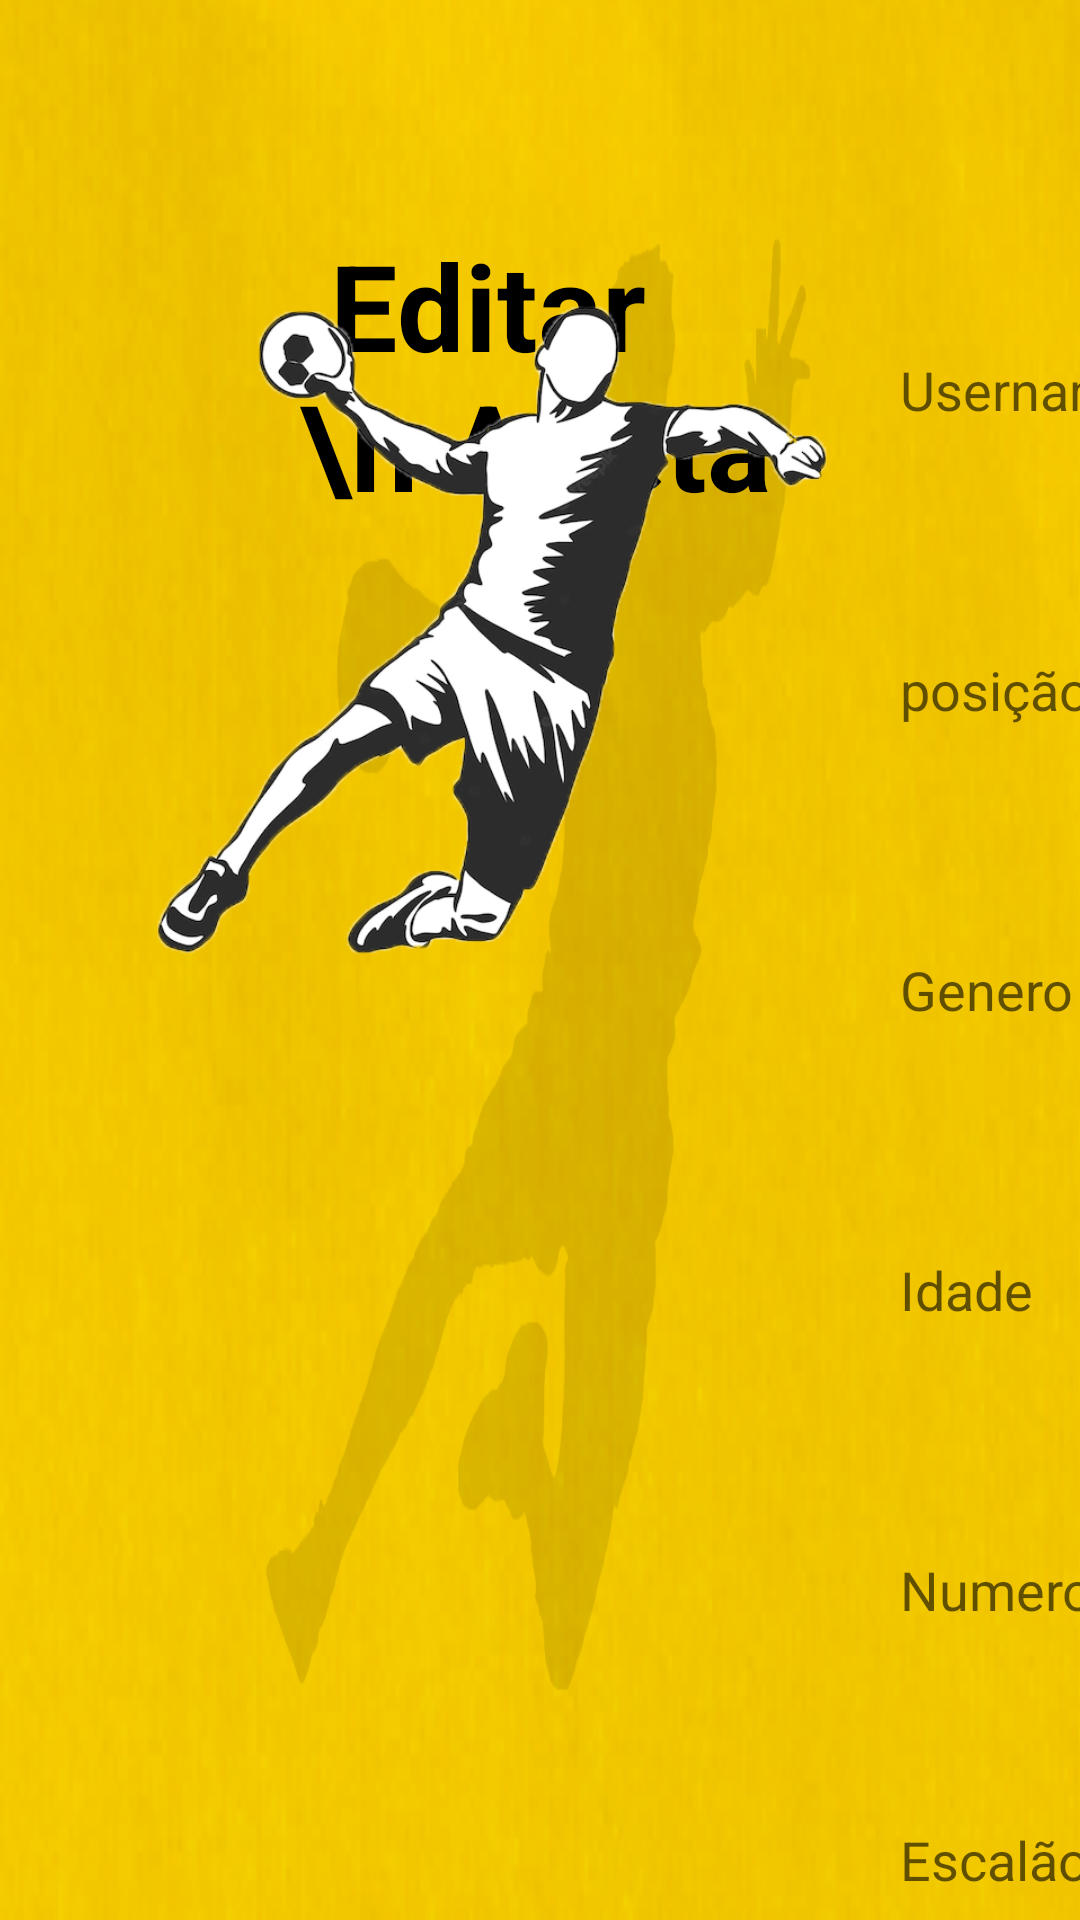

Android layout source for this screen:
<!-- AndroidManifest.xml: application theme Theme.ABC_connected -->
<!-- res/layout/activity_editar_atleta.xml -->
<?xml version="1.0" encoding="utf-8"?>
<RelativeLayout xmlns:android="http://schemas.android.com/apk/res/android"
    xmlns:app="http://schemas.android.com/apk/res-auto"
    xmlns:tools="http://schemas.android.com/tools"
    android:layout_width="match_parent"
    android:layout_height="match_parent"
    tools:context=".EditarAtleta"
    android:background="@drawable/background_tablet">

    <TextView
        android:id="@+id/textView24"
        android:layout_width="200dp"
        android:layout_height="wrap_content"
        android:layout_marginHorizontal="100dp"
        android:layout_marginVertical="75dp"
        android:text=" Editar \n Atleta"
        android:textColor="@color/black"
        android:textSize="40dp"
        android:textStyle="bold" />


    <EditText
        android:id="@+id/numero"
        android:layout_width="10000dp"
        android:layout_height="60dp"
        android:layout_marginHorizontal="300dp"
        android:layout_marginTop="500dp"
        android:background="@drawable/bg_edittext"
        android:hint="Numero"
        android:inputType="textEmailAddress" />

    <EditText
        android:id="@+id/idade"
        android:layout_width="10000dp"
        android:layout_height="60dp"
        android:layout_marginHorizontal="300dp"
        android:layout_marginTop="400dp"
        android:background="@drawable/bg_edittext"
        android:hint="Idade"
        android:inputType="textEmailAddress" />

    <EditText
        android:id="@+id/genero"
        android:layout_width="10000dp"
        android:layout_height="60dp"
        android:layout_marginHorizontal="300dp"
        android:layout_marginTop="300dp"
        android:background="@drawable/bg_edittext"
        android:hint="Genero"
        android:inputType="textEmailAddress" />

    <EditText
        android:id="@+id/pos"
        android:layout_width="10000dp"
        android:layout_height="60dp"
        android:layout_marginHorizontal="300dp"
        android:layout_marginTop="200dp"
        android:background="@drawable/bg_edittext"
        android:hint="posição"
        android:inputType="textEmailAddress" />

    <EditText
        android:id="@+id/escalao220"
        android:layout_width="10000dp"
        android:layout_height="60dp"
        android:layout_marginHorizontal="300dp"
        android:layout_marginTop="600dp"
        android:autofillHints=""
        android:background="@drawable/bg_edittext"
        android:ems="10"
        android:hint="Escalão"
        android:inputType="textEmailAddress"
        app:layout_constraintBottom_toBottomOf="parent"
        app:layout_constraintEnd_toEndOf="parent"
        app:layout_constraintHorizontal_bias="0.044"
        app:layout_constraintStart_toStartOf="parent"
        app:layout_constraintTop_toTopOf="parent"
        app:layout_constraintVertical_bias="0.2"
        tools:targetApi="o" />

    <EditText
        android:id="@+id/user"
        android:layout_width="10000dp"
        android:layout_height="60dp"
        android:layout_marginHorizontal="300dp"
        android:layout_marginTop="100dp"
        android:background="@drawable/bg_edittext"
        android:hint="Username"
        android:inputType="textEmailAddress" />

    <Button
        android:id="@+id/criar"
        android:layout_width="167dp"
        android:layout_height="72dp"
        android:layout_marginHorizontal="1050dp"
        android:layout_marginVertical="590dp"
        android:background="@drawable/button"
        android:text="Update"
        android:textColor="@color/black"
        android:textSize="24sp"
        app:backgroundTint="@null" />


    <ImageView
        android:id="@+id/imageView21"
        android:layout_width="278dp"
        android:layout_height="420dp"
        android:layout_marginHorizontal="25dp"
        app:srcCompat="@drawable/atleta"
        tools:layout_marginTop="400dp" />

    <ImageView
        android:id="@+id/imageView18"
        android:layout_width="300dp"
        android:layout_height="250dp"
        android:layout_marginHorizontal="1000dp"
        android:layout_marginVertical="15dp"
        app:srcCompat="@drawable/img" />
</RelativeLayout>
<!-- resources referenced by this layout -->
<resources>
  <color name="black">#FF000000</color>
  <!-- drawable atleta: png bitmap (drawable, 113206 bytes) -->
  <!-- drawable background_tablet: png bitmap (drawable, 362076 bytes) -->
  <!-- drawable button (drawable) -->
  <?xml version="1.0" encoding="UTF-8"?>
  <shape xmlns:android="http://schemas.android.com/apk/res/android">
      <corners android:radius="10dp" />
      <stroke android:color="#000000" android:width="3dp"/>
      <solid android:color="#faeeb2" />
  </shape>
  <!-- drawable img: png bitmap (drawable, 39508 bytes) -->
  <style name="Theme.ABC_connected" parent="Theme.MaterialComponents.DayNight.DarkActionBar">
          
          <item name="colorPrimary">@color/purple_500</item>
          <item name="colorPrimaryVariant">@color/purple_700</item>
          <item name="colorOnPrimary">@color/white</item>
          
          <item name="colorSecondary">@color/teal_200</item>
          <item name="colorSecondaryVariant">@color/teal_700</item>
          <item name="colorOnSecondary">@color/black</item>
          
          <item name="android:statusBarColor" tools:targetApi="l">?attr/colorPrimaryVariant</item>
          
          <item name="windowActionBar">false</item>
          <item name="windowNoTitle">true</item>
      </style>
  <color name="purple_500">#000000</color>
  <color name="purple_700">#FFCD01</color>
  <color name="white">#FFFFFF</color>
  <color name="teal_200">#FF03DAC5</color>
  <color name="teal_700">#FF018786</color>
</resources>
